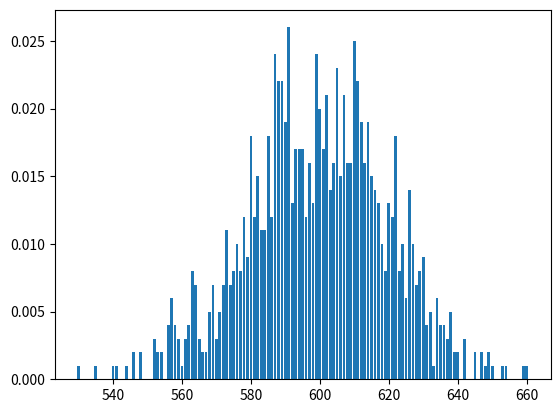

Write the Python code that produced this figure.
import matplotlib.pyplot as plt
import random

total = 1000
n = 200
rand_v = []

def pmf_f(_list):
    max = _list[0]
    min = _list[0]

    for i in _list:
        if i>max:
            max = i
        if i<min:
            min = i
    pmf_set = [0]*(max-min+1)
    x_set = [x for x in range(min,max+1)]
    for i in _list:
        index = i-min
        pmf_set[index] += 1/len(_list)


    return pmf_set,x_set

for i in range(total):
    s = 0
    for j in range(n):
        s+= random.randint(1,5)
    rand_v.append(s)

pmf,x = pmf_f(rand_v)

print(len(x),len(pmf))

plt.bar(x,pmf)
plt.show()


